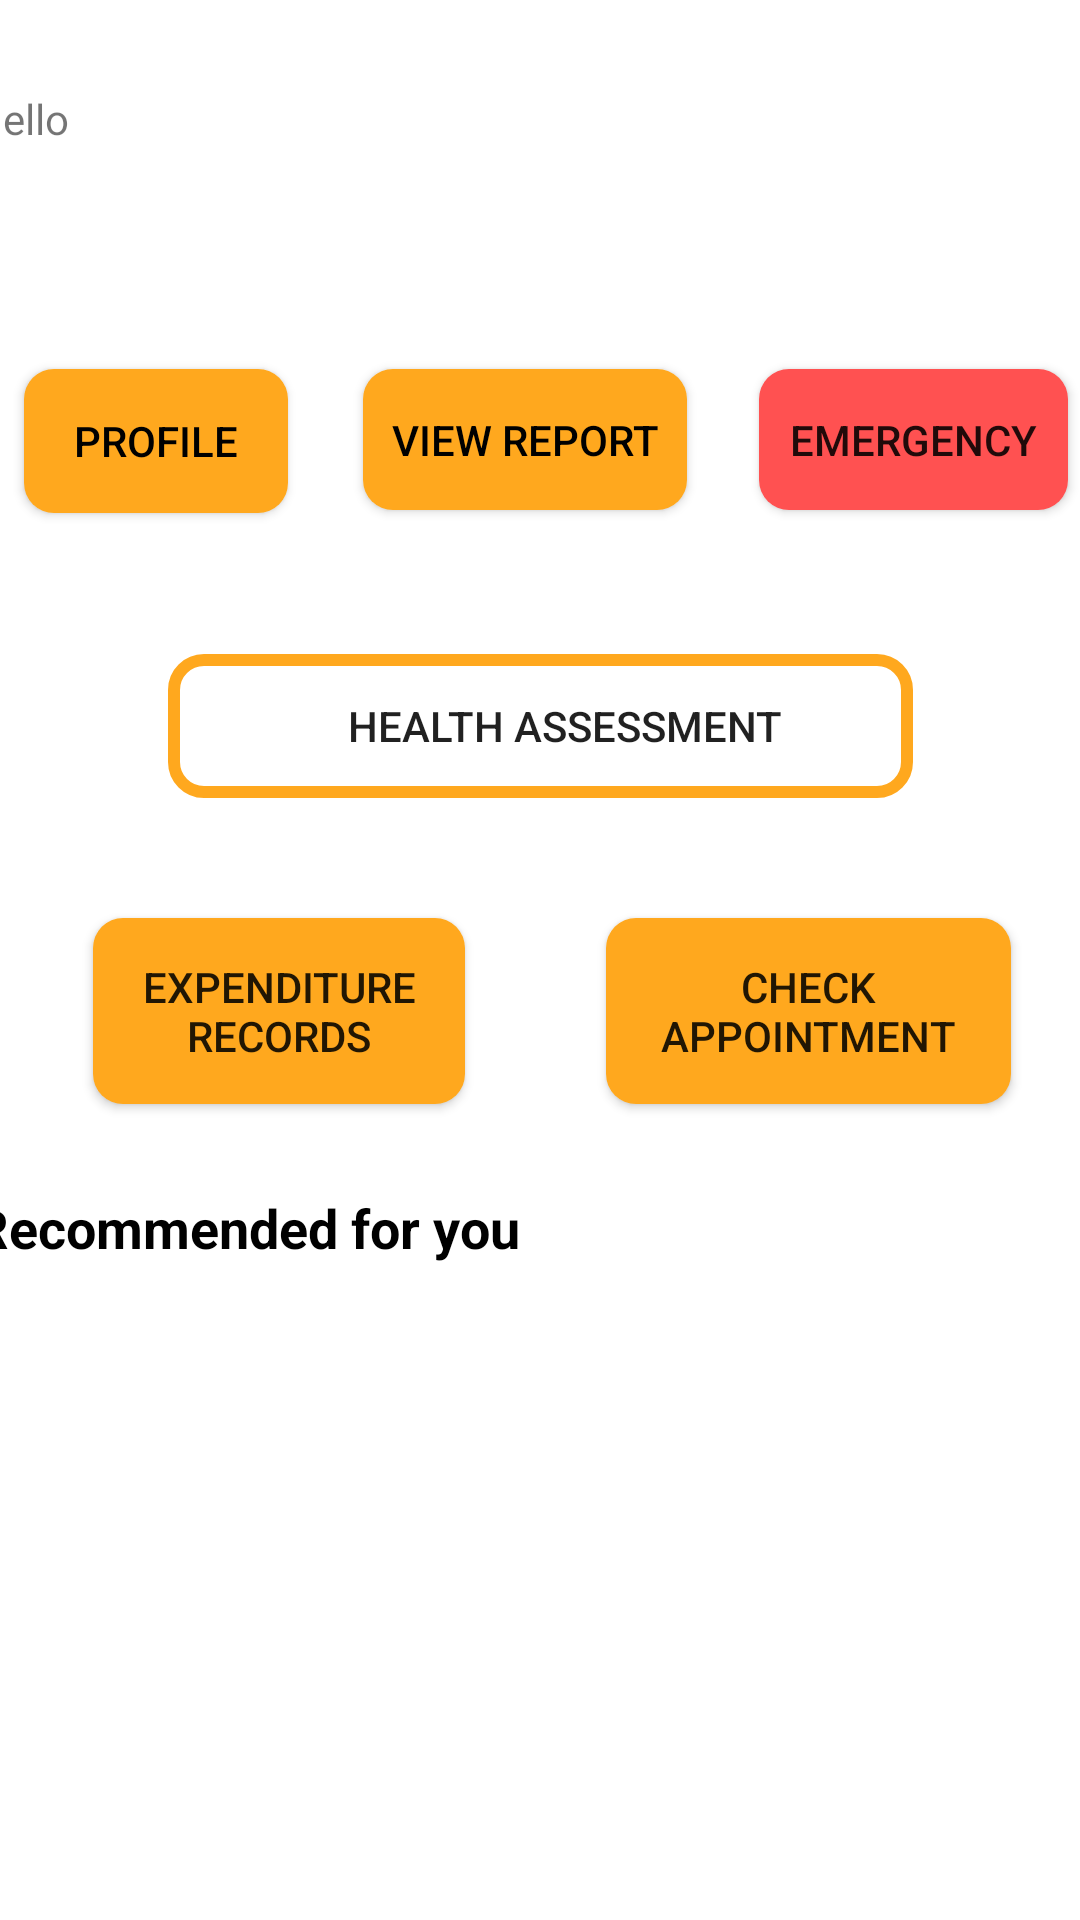

Layout XML and referenced resources for this Android screen:
<!-- AndroidManifest.xml: application theme AppTheme -->
<!-- res/layout/activity_patient_profile.xml -->
<?xml version="1.0" encoding="utf-8"?>
<androidx.constraintlayout.widget.ConstraintLayout xmlns:android="http://schemas.android.com/apk/res/android"
    xmlns:app="http://schemas.android.com/apk/res-auto"
    xmlns:tools="http://schemas.android.com/tools"
    android:layout_width="match_parent"
    android:layout_height="match_parent"
    tools:context=".patient_profile">

    <TextView
        android:id="@+id/textView3"
        android:layout_width="379dp"
        android:layout_height="49dp"
        android:layout_marginStart="16dp"
        android:layout_marginLeft="16dp"
        android:layout_marginTop="30dp"
        android:layout_marginEnd="16dp"
        android:layout_marginRight="16dp"
        android:scaleType="fitXY"
        android:text="Hello"
        app:layout_constraintEnd_toEndOf="parent"
        app:layout_constraintStart_toStartOf="parent"
        app:layout_constraintTop_toTopOf="parent"
        tools:ignore="MissingConstraints" />

    <Button
        android:id="@+id/profile"
        android:layout_width="wrap_content"
        android:layout_height="wrap_content"
        android:layout_marginStart="20dp"
        android:layout_marginLeft="20dp"
        android:layout_marginTop="44dp"
        android:background="@drawable/custom_button"
        android:text="Profile"
        android:textColor="#000000"
        app:layout_constraintEnd_toStartOf="@+id/view_report"
        app:layout_constraintStart_toStartOf="parent"
        app:layout_constraintTop_toBottomOf="@+id/textView3" />

    <Button
        android:id="@+id/view_report"
        android:layout_width="108dp"
        android:layout_height="47dp"
        android:layout_marginStart="25dp"
        android:layout_marginLeft="25dp"
        android:layout_marginTop="44dp"
        android:background="@drawable/custom_button"
        android:text="View Report"
        android:textColor="#000000"
        app:layout_constraintEnd_toStartOf="@+id/emergency"
        app:layout_constraintStart_toEndOf="@+id/profile"
        app:layout_constraintTop_toBottomOf="@+id/textView3" />

    <Button
        android:id="@+id/emergency"
        android:layout_width="103dp"
        android:layout_height="47dp"
        android:layout_marginStart="24dp"
        android:layout_marginLeft="24dp"
        android:layout_marginTop="44dp"
        android:layout_marginEnd="16dp"
        android:layout_marginRight="16dp"
        android:background="@drawable/red_custom_bottton"
        android:text="Emergency"
        app:layout_constraintEnd_toEndOf="parent"
        app:layout_constraintStart_toEndOf="@+id/view_report"
        app:layout_constraintTop_toBottomOf="@+id/textView3" />

    <Button
        android:id="@+id/health_assessment"
        android:layout_width="wrap_content"
        android:layout_height="wrap_content"
        android:layout_marginStart="75dp"
        android:layout_marginLeft="75dp"
        android:layout_marginTop="47dp"
        android:layout_marginEnd="75dp"
        android:layout_marginRight="75dp"
        android:background="@drawable/stroke_custom_button"
        android:text="                  Health Assessment             "
        android:textAllCaps="true"
        app:layout_constraintEnd_toEndOf="parent"
        app:layout_constraintStart_toStartOf="parent"
        app:layout_constraintTop_toBottomOf="@+id/profile" />

    <Button
        android:id="@+id/expenditure_records"
        android:layout_width="124dp"
        android:layout_height="62dp"
        android:layout_marginStart="58dp"
        android:layout_marginLeft="58dp"
        android:layout_marginTop="40dp"
        android:layout_marginEnd="15dp"
        android:layout_marginRight="15dp"
        android:background="@drawable/custom_button"
        android:text="Expenditure Records"
        app:layout_constraintEnd_toStartOf="@+id/schedule"
        app:layout_constraintStart_toStartOf="parent"
        app:layout_constraintTop_toBottomOf="@+id/health_assessment" />

    <Button
        android:id="@+id/schedule"
        android:layout_width="135dp"
        android:layout_height="62dp"
        android:layout_marginStart="32dp"
        android:layout_marginLeft="32dp"
        android:layout_marginTop="40dp"
        android:layout_marginEnd="50dp"
        android:layout_marginRight="50dp"
        android:background="@drawable/custom_button"
        android:text="Check  Appointment"
        app:layout_constraintEnd_toEndOf="parent"
        app:layout_constraintStart_toEndOf="@+id/expenditure_records"
        app:layout_constraintTop_toBottomOf="@+id/health_assessment" />

    <TextView
        android:id="@+id/textView2"
        android:layout_width="wrap_content"
        android:layout_height="wrap_content"
        android:layout_marginStart="16dp"
        android:layout_marginLeft="16dp"
        android:layout_marginTop="29dp"
        android:layout_marginEnd="212dp"
        android:layout_marginRight="212dp"
        android:text="Recommended for you"
        android:textColor="#000000"
        android:textSize="18sp"
        android:textStyle="bold"
        app:layout_constraintEnd_toEndOf="parent"
        app:layout_constraintStart_toStartOf="parent"
        app:layout_constraintTop_toBottomOf="@+id/expenditure_records" />


</androidx.constraintlayout.widget.ConstraintLayout>
<!-- resources referenced by this layout -->
<resources>
  <!-- drawable custom_button (drawable) -->
  <?xml version="1.0" encoding="utf-8"?>
  <shape xmlns:android="http://schemas.android.com/apk/res/android" android:shape="rectangle">
  
      <solid android:color="#ffa81e"/>
      <corners android:radius="10dp"/>
  
  </shape>
  <!-- drawable red_custom_bottton (drawable) -->
  <?xml version="1.0" encoding="utf-8"?>
  <shape xmlns:android="http://schemas.android.com/apk/res/android" android:shape="rectangle">
  
      <solid android:color="#FFFF5151"/>
      <corners android:radius="10dp"/>
  
  </shape>
  <!-- drawable stroke_custom_button (drawable) -->
  <?xml version="1.0" encoding="utf-8"?>
  <shape xmlns:android="http://schemas.android.com/apk/res/android" android:shape="rectangle">
  
      <stroke android:color="#ffa81e" android:width="4dp"/>
      <corners android:radius="10dp"/>
  
  </shape>
  <style name="AppTheme" parent="Theme.MaterialComponents.Light.DarkActionBar">
          
          <item name="colorPrimary">@color/pale_yellow</item>
          <item name="colorPrimaryDark">@color/pale_yellow</item>
          <item name="colorAccent">@color/pale_yellow</item>
  
      </style>
  <color name="pale_yellow">#ffa81e</color>
</resources>
